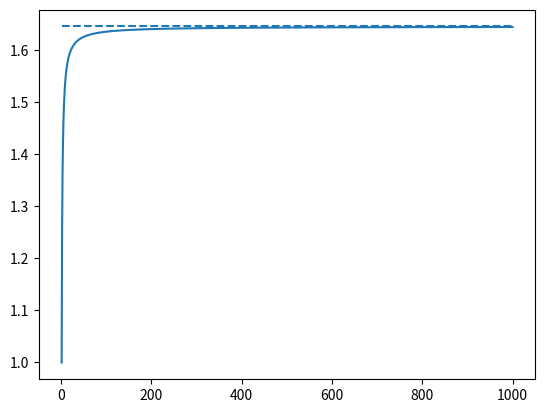

The matplotlib source for this figure:
import numpy as np
import matplotlib.pyplot as plt
from scipy.special import zeta#, bernoulli
# Set your value for n and s here!
n, s = 1000, 2
def plot_inverse_power_partial_sums(n, s):
    fig = plt.figure()
    ax = fig.gca()
    # Create an array of integers and compute the corresponding summands and partial sums
    x = np.arange(1., n+1)
    summands = np.reciprocal(np.power(x, s))
    partial_sums = np.cumsum(summands)
    # Plot the partial sums and the reference line
    ax.hlines(zeta(s), x[0], x[-1], linestyles='dashed')
    ax.plot(x, partial_sums)
    plt.show()
plot_inverse_power_partial_sums(n, s)
